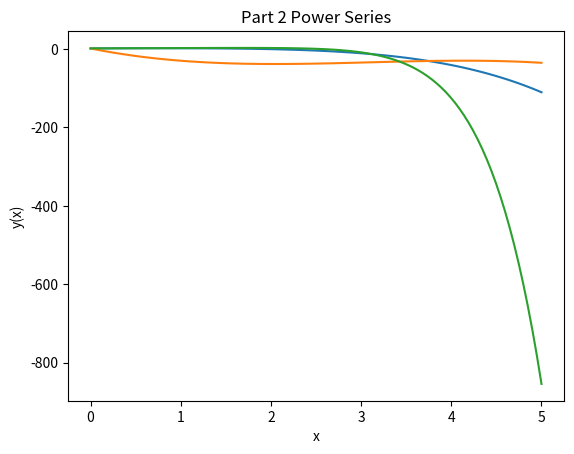

Recreate this plot in Python.
# Series
# Work by Anthony O'Neal
import numpy as np
from scipy.integrate import odeint
import matplotlib.pyplot as plt

def tay1(y, x):

    return (1-x)-(1/3)*x**3-(1/12)*x**4


y0 = 1
xs = np.linspace(0,5,100)
ys = odeint(tay1, y0, xs)
ys = np.array(ys).flatten()

plt.plot(xs, ys)
plt.xlabel('x')
plt.ylabel('y(x)')
plt.title('taylor expansion part 1')
plt.show()

def tay2(y, x):

    return 6+(x-3)+(-11/2)*(x-3)**2

y02 = 1
xs2 = np.linspace(0,5,100)
ys2 = odeint(tay2, y02, xs2)
ys2 = np.array(ys2).flatten()

plt.plot(xs2, ys2)
plt.xlabel('x')
plt.ylabel('y(x)')
plt.title('taylor expansion part 2')
plt.show()

def powerS(y, x):
    return 1*(1-(1/10)*x-(1/20)*x**2-(1/60)*x**3-(1/100)*x**4-(1/150)*x**5-(1/210)*x**6-(1/280)*x**7-(1/360)*x**8)

y03 = 1
xs3 = np.linspace(0,5,100)
ys3 = odeint(powerS, y03, xs3)
ys3 = np.array(ys3).flatten()

plt.plot(xs3, ys3)
plt.xlabel('x')
plt.ylabel('y(x)')
plt.title('Part 2 Power Series')
plt.show()
